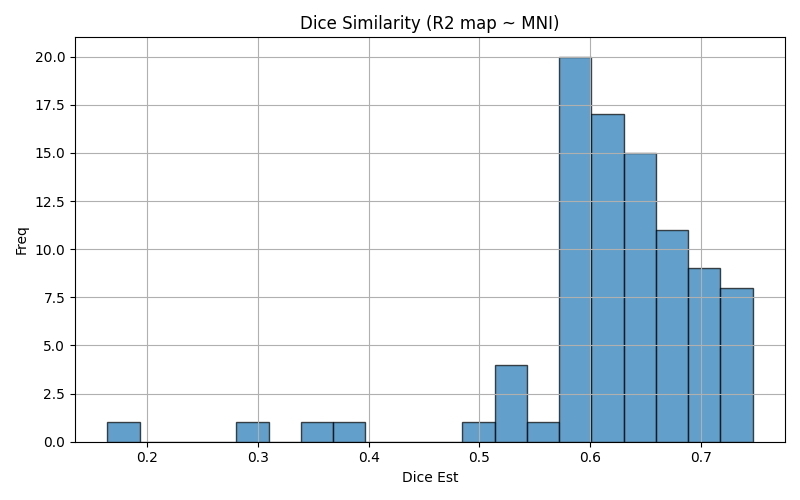

The file beside this chart, header and first rows:
img1	img2	dice	voxinmask	voxoutmask	ratio_inoutmask
sub-21_run-01	mni152	0.6819	91.46	8.543	10.71
sub-11_run-01	mni152	0.6541	87.64	12.36	7.092
sub-42_run-01	mni152	0.6169	92.36	7.638	12.09
sub-37_run-01	mni152	0.6367	90.98	9.016	10.09
sub-33_run-02	mni152	0.7081	93.38	6.62	14.11
sub-16_run-01	mni152	0.5864	89.07	10.93	8.152
sub-18_run-02	mni152	0.6708	90.5	9.501	9.525
sub-36_run-02	mni152	0.1638	53.56	46.44	1.153
sub-32_run-02	mni152	0.5819	87.66	12.34	7.102
sub-24_run-01	mni152	0.6377	93.71	6.292	14.89
sub-23_run-02	mni152	0.7175	91.54	8.456	10.83
sub-07_run-02	mni152	0.6233	90.93	9.075	10.02
sub-40_run-02	mni152	0.6363	89.85	10.15	8.849
sub-19_run-01	mni152	0.6488	91.38	8.62	10.6
sub-28_run-01	mni152	0.667	89.14	10.86	8.204
sub-44_run-01	mni152	0.7051	91.84	8.155	11.26
sub-09_run-02	mni152	0.5988	92.19	7.807	11.81
sub-44_run-02	mni152	0.7131	91.81	8.193	11.21
sub-37_run-02	mni152	0.6384	90.98	9.02	10.09
sub-12_run-02	mni152	0.6565	90.61	9.394	9.645
sub-08_run-01	mni152	0.541	89.2	10.8	8.259
sub-08_run-02	mni152	0.544	88.14	11.86	7.433
sub-41_run-01	mni152	0.6043	90.4	9.598	9.419
sub-01_run-01	mni152	0.693	91.48	8.519	10.74
sub-30_run-02	mni152	0.656	92.12	7.88	11.69
sub-04_run-01	mni152	0.6029	88.45	11.55	7.66
sub-45_run-01	mni152	0.6066	84.74	15.26	5.554
sub-19_run-02	mni152	0.6532	90.66	9.344	9.702
sub-25_run-02	mni152	0.7314	92.02	7.984	11.53
sub-21_run-02	mni152	0.678	91.22	8.78	10.39
sub-42_run-02	mni152	0.6177	92.47	7.529	12.28
sub-03_run-02	mni152	0.3393	90.95	9.054	10.04
sub-16_run-02	mni152	0.5796	87.44	12.56	6.963
sub-34_run-02	mni152	0.7187	91.85	8.154	11.26
sub-41_run-02	mni152	0.6026	89.82	10.18	8.826
sub-46_run-02	mni152	0.6462	90.4	9.597	9.42
sub-36_run-01	mni152	0.6014	82.7	17.3	4.781
sub-39_run-01	mni152	0.7471	91.69	8.31	11.03
sub-15_run-01	mni152	0.5901	85.82	14.18	6.052
sub-06_run-02	mni152	0.6341	92.82	7.185	12.92
sub-26_run-02	mni152	0.7392	94.28	5.724	16.47
sub-43_run-02	mni152	0.5953	89.56	10.44	8.581
sub-46_run-01	mni152	0.6568	90.18	9.824	9.179
sub-02_run-01	mni152	0.5778	91.14	8.857	10.29
sub-40_run-01	mni152	0.6236	88.53	11.47	7.716
sub-13_run-02	mni152	0.528	90.1	9.896	9.105
sub-06_run-01	mni152	0.6282	93.07	6.933	13.42
sub-45_run-02	mni152	0.5946	85.13	14.87	5.727
sub-38_run-02	mni152	0.615	87.47	12.53	6.984
sub-27_run-02	mni152	0.5152	90.86	9.143	9.937
sub-26_run-01	mni152	0.7409	94.86	5.143	18.44
sub-04_run-02	mni152	0.6001	88.42	11.58	7.633
sub-38_run-01	mni152	0.6158	88.28	11.72	7.531
sub-12_run-01	mni152	0.6604	89.89	10.11	8.891
sub-32_run-01	mni152	0.5825	87.9	12.1	7.265
sub-35_run-01	mni152	0.3852	93.92	6.083	15.44
sub-30_run-01	mni152	0.647	91.77	8.226	11.16
sub-34_run-01	mni152	0.7191	91.37	8.628	10.59
sub-13_run-01	mni152	0.5342	90.46	9.544	9.478
sub-22_run-02	mni152	0.6896	90.92	9.081	10.01
... 30 more rows
